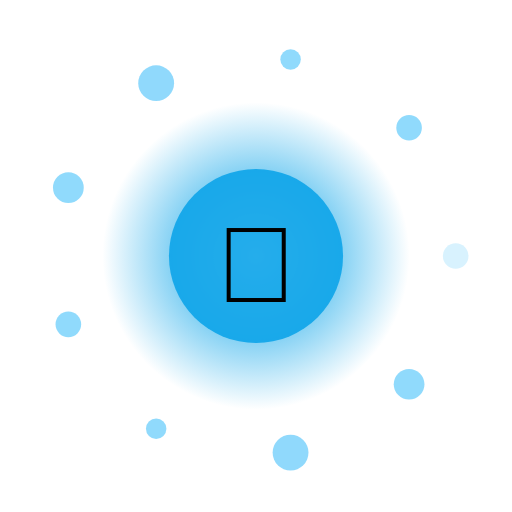
t = 0.00 s
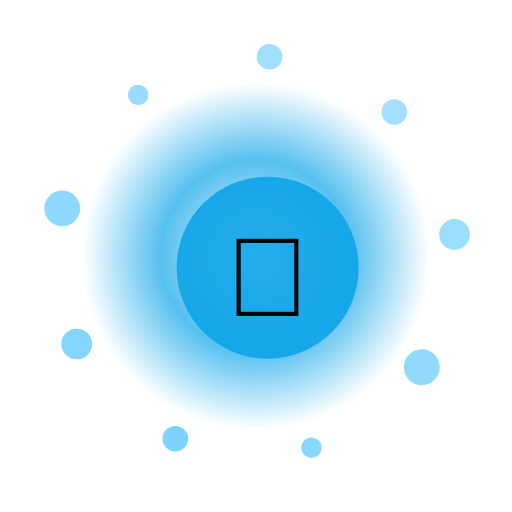
t = 1.67 s
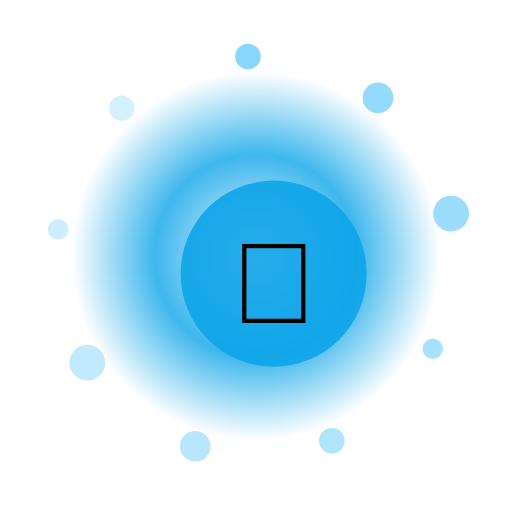
t = 3.33 s
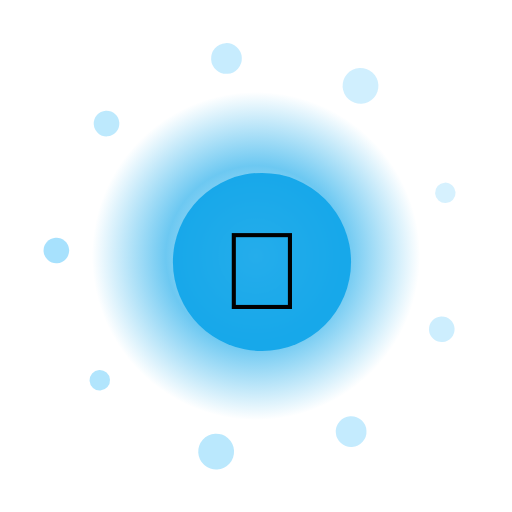
t = 5.00 s
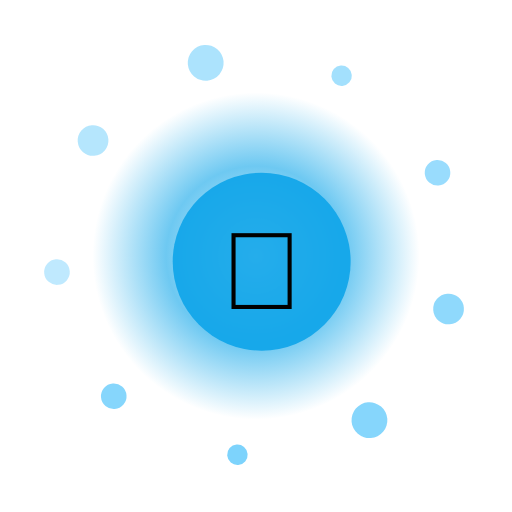
t = 6.67 s
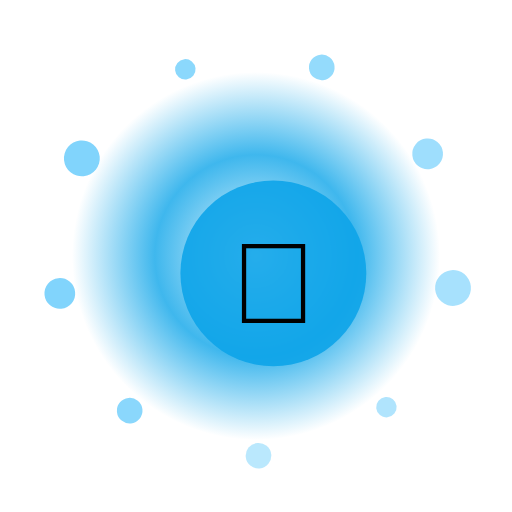
t = 8.33 s

The animated SVG that drew these frames (rendered in a browser with its animation timeline set to each time). Animation: 14 SMIL elements (animate=11,animateTransform=3); frames cover the first 8.33 s, repeats indefinitely.

<?xml version="1.0" encoding="UTF-8"?>
<svg xmlns="http://www.w3.org/2000/svg" viewBox="0 0 200 200" width="200" height="200" style="background:transparent">
  <defs>
    <radialGradient id="g221" cx="50%" cy="50%" r="50%">
      <stop offset="0%" stop-color="#FFF" stop-opacity="0.95"/>
      <stop offset="55%" stop-color="#0EA5E9" stop-opacity="0.85"/>
      <stop offset="100%" stop-color="#0EA5E9" stop-opacity="0"/>
    </radialGradient>
    <filter id="glow221" x="-50%" y="-50%" width="200%" height="200%">
      <feGaussianBlur stdDeviation="3" result="b"/>
      <feMerge><feMergeNode in="b"/><feMergeNode in="SourceGraphic"/></feMerge>
    </filter>
  </defs>

  <!-- outer rotating rays -->
  <g filter="url(#glow221)">
    <g>
      <rect x="99" y="10" width="2" height="30" fill="#FFF" opacity="0.35" transform="rotate(0 100 100)"/><rect x="99" y="10" width="2" height="30" fill="#FFF" opacity="0.35" transform="rotate(30 100 100)"/><rect x="99" y="10" width="2" height="30" fill="#FFF" opacity="0.35" transform="rotate(60 100 100)"/><rect x="99" y="10" width="2" height="30" fill="#FFF" opacity="0.35" transform="rotate(90 100 100)"/><rect x="99" y="10" width="2" height="30" fill="#FFF" opacity="0.35" transform="rotate(120 100 100)"/><rect x="99" y="10" width="2" height="30" fill="#FFF" opacity="0.35" transform="rotate(150 100 100)"/><rect x="99" y="10" width="2" height="30" fill="#FFF" opacity="0.35" transform="rotate(180 100 100)"/><rect x="99" y="10" width="2" height="30" fill="#FFF" opacity="0.35" transform="rotate(210 100 100)"/><rect x="99" y="10" width="2" height="30" fill="#FFF" opacity="0.35" transform="rotate(240 100 100)"/><rect x="99" y="10" width="2" height="30" fill="#FFF" opacity="0.35" transform="rotate(270 100 100)"/><rect x="99" y="10" width="2" height="30" fill="#FFF" opacity="0.35" transform="rotate(300 100 100)"/><rect x="99" y="10" width="2" height="30" fill="#FFF" opacity="0.35" transform="rotate(330 100 100)"/>
      <animateTransform attributeName="transform" type="rotate" from="0 100 100" to="360 100 100" dur="11.0s" repeatCount="indefinite"/>
    </g>
  </g>

  <!-- pulsing aura -->
  <circle cx="100" cy="100" r="70" fill="url(#g221)">
    <animate attributeName="r" values="60;74;60" dur="2.33s" repeatCount="indefinite"/>
    <animate attributeName="opacity" values="0.6;1;0.6" dur="2.33s" repeatCount="indefinite"/>
  </circle>

  <!-- orbiting particles -->
  <g>
    <circle cx="178.0" cy="100.0" r="5" fill="#7DD3FC" opacity="0.85"><animate attributeName="opacity" values="0.3;1;0.3" dur="2.33s" begin="0.00s" repeatCount="indefinite"/></circle><circle cx="159.8" cy="150.1" r="6" fill="#7DD3FC" opacity="0.85"><animate attributeName="opacity" values="0.3;1;0.3" dur="2.33s" begin="0.12s" repeatCount="indefinite"/></circle><circle cx="113.5" cy="176.8" r="7" fill="#7DD3FC" opacity="0.85"><animate attributeName="opacity" values="0.3;1;0.3" dur="2.33s" begin="0.24s" repeatCount="indefinite"/></circle><circle cx="61.0" cy="167.5" r="4" fill="#7DD3FC" opacity="0.85"><animate attributeName="opacity" values="0.3;1;0.3" dur="2.33s" begin="0.36s" repeatCount="indefinite"/></circle><circle cx="26.7" cy="126.7" r="5" fill="#7DD3FC" opacity="0.85"><animate attributeName="opacity" values="0.3;1;0.3" dur="2.33s" begin="0.48s" repeatCount="indefinite"/></circle><circle cx="26.7" cy="73.3" r="6" fill="#7DD3FC" opacity="0.85"><animate attributeName="opacity" values="0.3;1;0.3" dur="2.33s" begin="0.60s" repeatCount="indefinite"/></circle><circle cx="61.0" cy="32.5" r="7" fill="#7DD3FC" opacity="0.85"><animate attributeName="opacity" values="0.3;1;0.3" dur="2.33s" begin="0.72s" repeatCount="indefinite"/></circle><circle cx="113.5" cy="23.2" r="4" fill="#7DD3FC" opacity="0.85"><animate attributeName="opacity" values="0.3;1;0.3" dur="2.33s" begin="0.84s" repeatCount="indefinite"/></circle><circle cx="159.8" cy="49.9" r="5" fill="#7DD3FC" opacity="0.85"><animate attributeName="opacity" values="0.3;1;0.3" dur="2.33s" begin="0.96s" repeatCount="indefinite"/></circle>
    <animateTransform attributeName="transform" type="rotate" from="0 100 100" to="-360 100 100" dur="13.0s" repeatCount="indefinite"/>
  </g>

  <!-- core glyph -->
  <g>
    <circle cx="100" cy="100" r="34" fill="#0EA5E9" opacity="0.9"/>
    <text x="100" y="118" text-anchor="middle" font-size="42" font-family="Apple Color Emoji, Segoe UI Emoji, Noto Color Emoji, sans-serif">🦁</text>
    <animateTransform attributeName="transform" type="scale" values="1;1.08;1" dur="2.33s" additive="sum" repeatCount="indefinite"/>
  </g>

  <title>Jalwa Cobra</title>
</svg>
